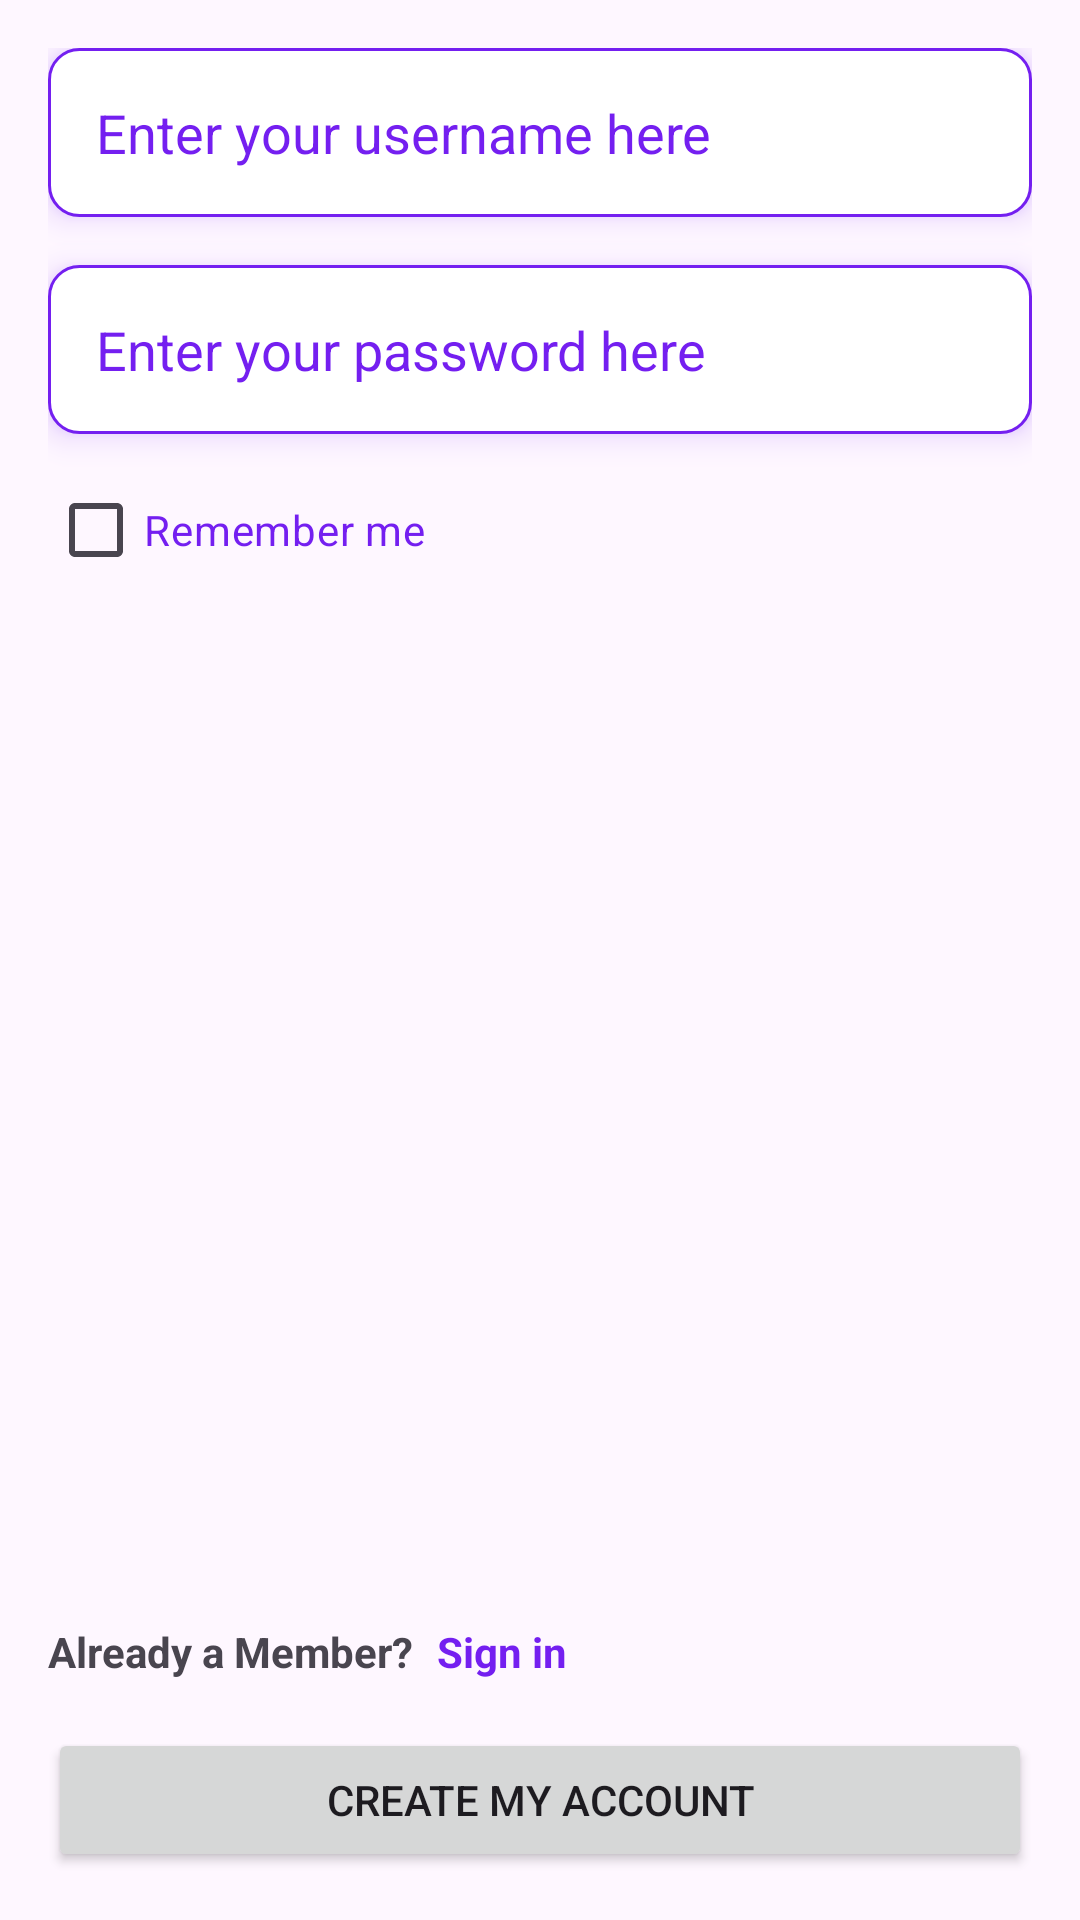

Here is an Android app screen rendered from its layout file. Give the layout XML and the strings, colors and styles it references.
<!-- AndroidManifest.xml: application theme Theme.ObjectiaAcademyDemo -->
<!-- res/layout/activity_sign_up.xml -->
<?xml version="1.0" encoding="utf-8"?>
<androidx.constraintlayout.widget.ConstraintLayout xmlns:android="http://schemas.android.com/apk/res/android"
    xmlns:app="http://schemas.android.com/apk/res-auto"
    xmlns:tools="http://schemas.android.com/tools"
    android:id="@+id/main"
    android:padding="16dp"
    android:layout_width="match_parent"
    android:layout_height="match_parent"
    tools:context=".signup.SignUpActivity">

    <EditText
        android:id="@+id/editText_username"
        android:layout_width="match_parent"
        android:autofillHints="name"
        android:inputType="textPersonName"
        android:background="@drawable/background_rounded"
        android:padding="16dp"
        android:textColor="@color/colorAccent"
        android:outlineAmbientShadowColor="@color/colorAccent"
        android:outlineSpotShadowColor="@color/colorAccent"
        android:elevation="6dp"
        android:layout_height="wrap_content"
        android:textColorHint="@color/colorAccent"
        android:hint="@string/hint_username"
        app:layout_constraintEnd_toEndOf="parent"
        app:layout_constraintStart_toStartOf="parent"
        app:layout_constraintTop_toTopOf="parent" />

    <EditText
        android:id="@+id/editText_password"
        android:layout_width="match_parent"
        android:textColorHint="@color/colorAccent"
        android:layout_height="wrap_content"
        android:hint="@string/hint_password"
        android:textColor="@color/colorAccent"
        android:layout_marginTop="16dp"
        android:inputType="textPassword"
        android:outlineAmbientShadowColor="@color/colorAccent"
        android:outlineSpotShadowColor="@color/colorAccent"
        android:elevation="6dp"
        android:background="@drawable/background_rounded"
        app:layout_constraintEnd_toEndOf="@+id/editText_username"
        app:layout_constraintStart_toStartOf="@+id/editText_username"
        app:layout_constraintTop_toBottomOf="@+id/editText_username" />

    <CheckBox
        android:id="@+id/checkbox_remember_me"
        android:layout_width="wrap_content"
        android:layout_height="wrap_content"
        android:text="@string/remember_me"
        android:textColor="@color/colorAccent"
        android:layout_marginTop="8dp"
        app:layout_constraintStart_toStartOf="@+id/editText_password"
        app:layout_constraintTop_toBottomOf="@+id/editText_password" />

    <TextView
        android:id="@+id/textView_already_a_member"
        android:layout_width="wrap_content"
        android:layout_height="wrap_content"
        android:layout_marginBottom="16dp"
        android:text="@string/already_a_member"
        android:textStyle="bold"
        app:layout_constraintBottom_toTopOf="@+id/button_sign_up"
        app:layout_constraintStart_toStartOf="@+id/button_sign_up" />

    <TextView
        android:id="@+id/textView_sign_in"
        android:layout_width="wrap_content"
        android:layout_height="wrap_content"
        android:text="@string/sign_in"
        android:textStyle="bold"
        android:layout_marginStart="8dp"
        android:textColor="@color/colorAccent"
        app:layout_constraintBottom_toBottomOf="@+id/textView_already_a_member"
        app:layout_constraintStart_toEndOf="@+id/textView_already_a_member" />

    <Button
        android:id="@+id/button_sign_up"
        android:layout_width="match_parent"
        android:layout_height="wrap_content"
        android:text="@string/create_my_account"
        app:layout_constraintBottom_toBottomOf="parent"
        app:layout_constraintEnd_toEndOf="parent"
        app:layout_constraintStart_toStartOf="parent" />
</androidx.constraintlayout.widget.ConstraintLayout>
<!-- resources referenced by this layout -->
<resources>
  <color name="colorAccent">#741ff0</color>
  <!-- drawable background_rounded (drawable) -->
  <?xml version="1.0" encoding="utf-8"?>
  <shape xmlns:android="http://schemas.android.com/apk/res/android">
      <solid android:color="#FFFFFF" />
      <corners android:radius="10dp" />
      <stroke
          android:width="1dp"
          android:color="@color/colorAccent" />
      <padding
          android:bottom="16dp"
          android:left="16dp"
          android:right="16dp"
          android:top="16dp" />
  </shape>
  <string name="already_a_member">Already a Member?</string>
  <string name="create_my_account">Create My Account</string>
  <string name="hint_password">Enter your password here</string>
  <string name="hint_username">Enter your username here</string>
  <string name="remember_me">Remember me</string>
  <string name="sign_in">Sign in</string>
  <style name="Theme.ObjectiaAcademyDemo" parent="Base.Theme.ObjectiaAcademyDemo" />
  <style name="Base.Theme.ObjectiaAcademyDemo" parent="Theme.Material3.DayNight.NoActionBar">
          
          
      </style>
</resources>
